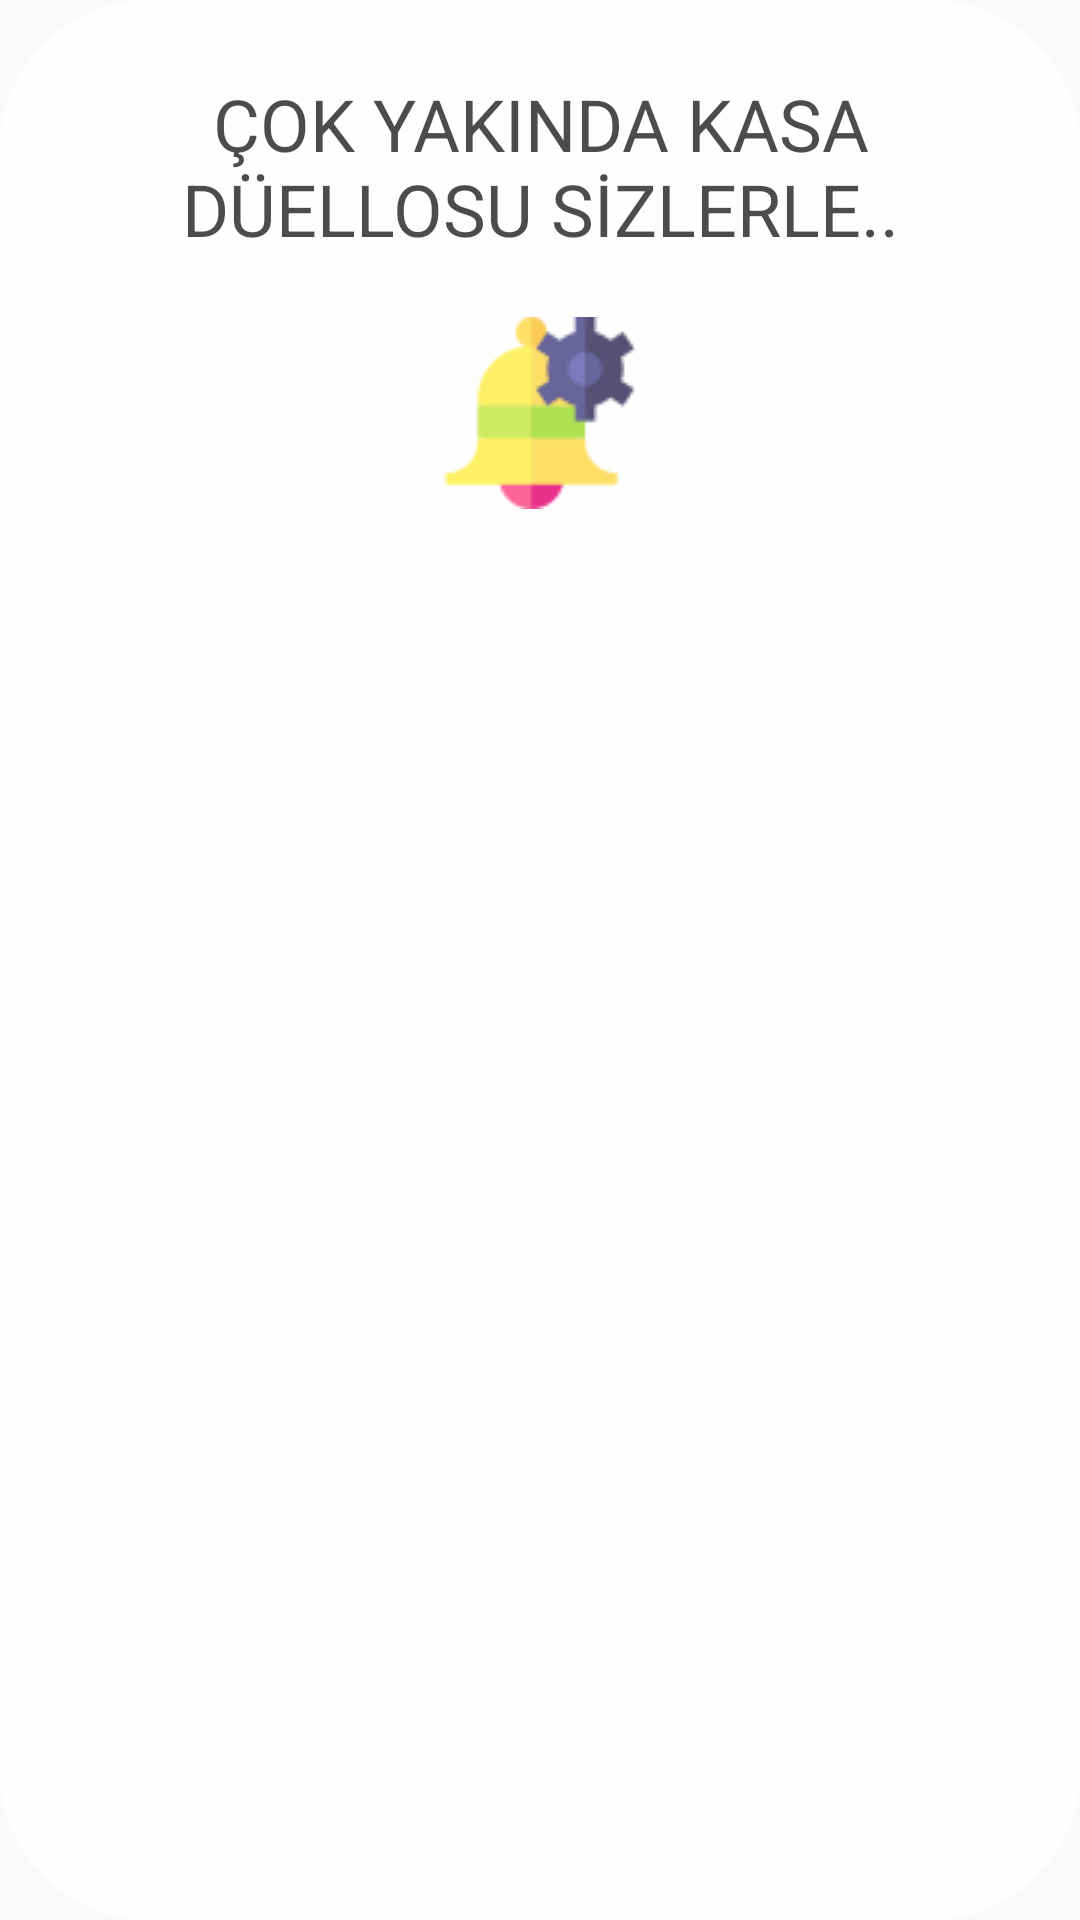

Reconstruct the res/layout file that produces this screen, plus the resources it refers to.
<!-- AndroidManifest.xml: application theme AppTheme -->
<!-- res/layout/game_maintenance_dialog.xml -->
<?xml version="1.0" encoding="utf-8"?>
<LinearLayout xmlns:android="http://schemas.android.com/apk/res/android"
    xmlns:tools="http://schemas.android.com/tools"
    android:layout_width="match_parent"
    android:layout_height="match_parent"
    android:orientation="vertical"
    android:alpha="0.8"

    android:background="@drawable/shadowfilebottom"
    android:padding="25dp">


    <TextView
        android:id="@+id/messsage"
        style="@style/TextAppearance.AppCompat.Headline"
        android:layout_width="match_parent"
        android:layout_height="wrap_content"
        android:gravity="center_horizontal"
        android:drawableBottom="@drawable/setting"
        android:drawablePadding="20dp"
        android:text="ÇOK YAKINDA KASA DÜELLOSU SİZLERLE.." />

</LinearLayout>
<!-- resources referenced by this layout -->
<resources>
  <!-- drawable setting: png bitmap (drawable, 2402 bytes) -->
  <!-- drawable shadowfilebottom (drawable) -->
  <?xml version="1.0" encoding="utf-8"?>
  <layer-list xmlns:android="http://schemas.android.com/apk/res/android">
  
  
      
      <item>
          <shape>
              <solid android:color="#FFFFFF" />
              <corners android:radius="50dp" />
          </shape>
      </item>
  </layer-list>
  <style name="AppTheme" parent="Theme.AppCompat.Light.NoActionBar">
          
          <item name="colorPrimary">#2E3436</item>
          <item name="colorPrimaryDark">#2E3436</item>
          <item name="colorAccent">#2E3436</item>
      </style>
</resources>
